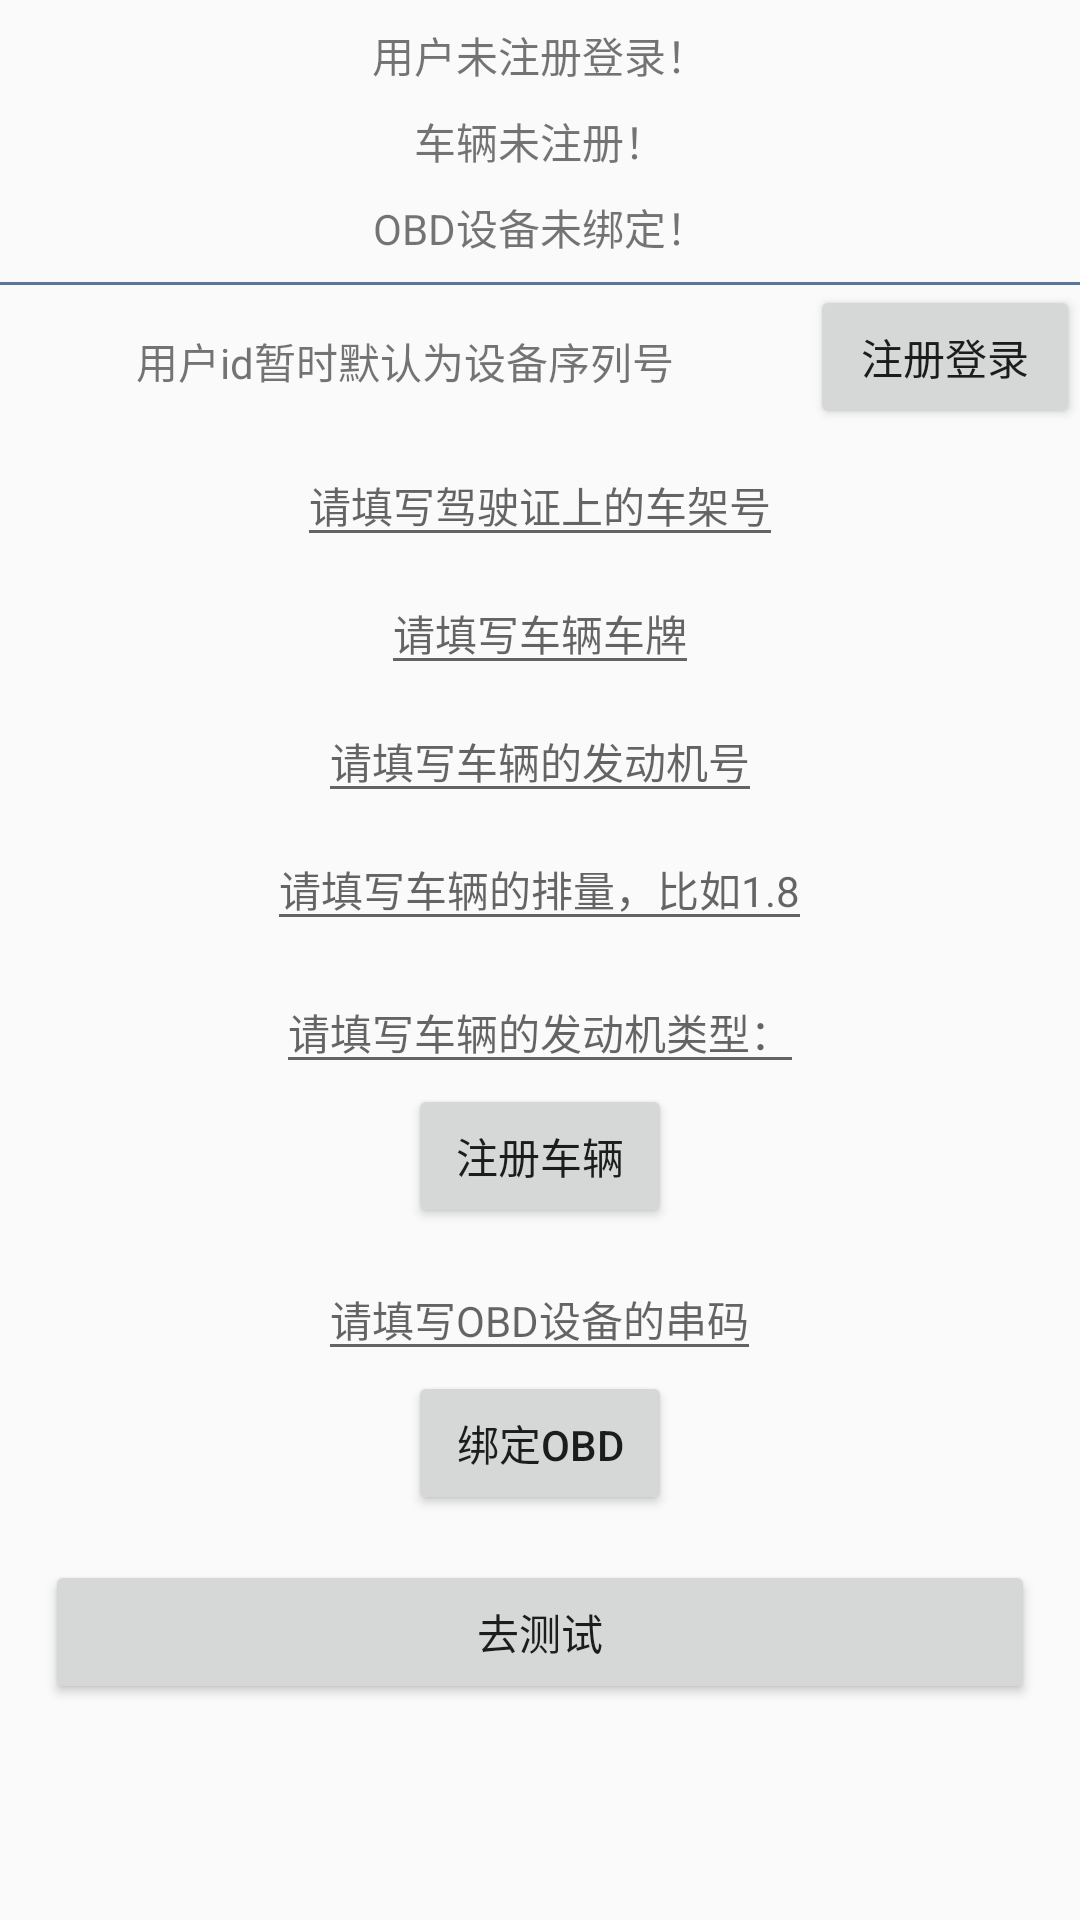

Write the Android layout XML for this screen, with the resource values it uses.
<!-- AndroidManifest.xml: application theme AppTheme -->
<!-- res/layout/activity_main.xml -->
<?xml version="1.0" encoding="utf-8"?>
<ScrollView android:layout_width="match_parent"
    android:layout_height="wrap_content"
    xmlns:android="http://schemas.android.com/apk/res/android">

    <LinearLayout
        xmlns:app="http://schemas.android.com/apk/res-auto"
        android:layout_width="match_parent"
        android:layout_height="match_parent"
        android:orientation="vertical">

        <TextView
            android:id="@+id/tv_user_tip"
            android:layout_width="match_parent"
            android:layout_height="wrap_content"
            android:layout_marginTop="8dp"
            android:gravity="center_horizontal"
            android:text="用户未注册登录！"/>
        <TextView
            android:id="@+id/tv_car_tip"
            android:layout_width="match_parent"
            android:layout_height="wrap_content"
            android:layout_marginTop="8dp"
            android:gravity="center_horizontal"
            android:text="车辆未注册！"/>
        <TextView
            android:id="@+id/tv_obd_tip"
            android:layout_width="match_parent"
            android:layout_height="wrap_content"
            android:layout_marginTop="8dp"
            android:gravity="center_horizontal"
            android:text="OBD设备未绑定！"/>
        <View
            android:layout_width="match_parent"
            android:layout_height="1dp"
            android:layout_marginTop="8dp"
            android:background="#567899"
            android:gravity="center_horizontal"/>
        <LinearLayout
            android:layout_width="match_parent"
            android:layout_height="wrap_content"
            android:orientation="horizontal">
            <TextView
                android:layout_width="match_parent"
                android:layout_height="wrap_content"
                android:layout_marginTop="15dp"
                android:layout_weight="1"
                android:gravity="center"
                android:text="用户id暂时默认为设备序列号"/>

            <Button
                android:layout_weight="3"
                android:id="@+id/register_user"
                android:layout_height="wrap_content"
                android:layout_width="match_parent"
                android:layout_gravity="center_horizontal"
                android:padding="5dp"
                android:text="注册登录"/>
        </LinearLayout>

        <EditText
            android:id="@+id/et_vin"
            android:layout_width="wrap_content"
            android:layout_marginTop="5dp"
            android:layout_height="wrap_content"
            android:textSize="14sp"
            android:layout_gravity="center_horizontal"
            android:hint="请填写驾驶证上的车架号"/>
        <EditText
            android:id="@+id/et_plate_number"
            android:layout_width="wrap_content"
            android:layout_marginTop="5dp"
            android:textSize="14sp"
            android:layout_gravity="center_horizontal"
            android:layout_height="wrap_content"
            android:hint="请填写车辆车牌"/>
        <EditText
            android:id="@+id/et_engine_number"
            android:layout_width="wrap_content"
            android:layout_marginTop="5dp"
            android:textSize="14sp"
            android:layout_gravity="center_horizontal"
            android:layout_height="wrap_content"
            android:hint="请填写车辆的发动机号"/>

        <EditText
            android:id="@+id/et_car_pl"
            android:layout_width="wrap_content"
            android:layout_marginTop="5dp"
            android:layout_gravity="center_horizontal"
            android:textSize="14sp"
            android:layout_height="wrap_content"
            android:hint="请填写车辆的排量，比如1.8"/>
        <EditText
            android:id="@+id/et_engine_type"
            android:layout_width="wrap_content"
            android:layout_marginTop="10dp"
            android:layout_gravity="center_horizontal"
            android:textSize="14sp"
            android:layout_height="wrap_content"
            android:hint="请填写车辆的发动机类型："/>

        <Button
            android:id="@+id/register_car"
            android:layout_width="wrap_content"
            android:layout_height="wrap_content"
            android:layout_gravity="center_horizontal"
            android:text="注册车辆"/>


        <EditText
            android:id="@+id/et_obd"
            android:layout_marginTop="10dp"
            android:textSize="14sp"
            android:layout_gravity="center_horizontal"
            android:layout_width="wrap_content"
            android:layout_height="wrap_content"
            android:hint="请填写OBD设备的串码"/>
        <Button
            android:id="@+id/bind_obd"
            android:layout_height="wrap_content"
            android:textSize="14sp"
            android:layout_gravity="center_horizontal"
            android:layout_width="wrap_content"
            android:text="绑定OBD"/>

        <Button
            android:id="@+id/go_test"
            android:layout_height="wrap_content"
            android:textSize="14sp"
            android:layout_gravity="center_horizontal"
            android:layout_width="match_parent"
            android:layout_margin="15dp"
            android:text="去测试"/>

    </LinearLayout>
</ScrollView>
<!-- resources referenced by this layout -->
<resources>
  <style name="AppTheme" parent="Theme.AppCompat.Light.DarkActionBar">
          
          <item name="colorPrimary">@color/colorPrimary</item>
          <item name="colorPrimaryDark">@color/colorPrimaryDark</item>
          <item name="colorAccent">@color/colorAccent</item>
      </style>
  <!-- not gathered from this repository: default colours our renderer supplied (Android Studio template values) -->
  <color name="colorPrimary">#FF6200EE</color>
  <color name="colorPrimaryDark">#FF3700B3</color>
  <color name="colorAccent">#FF03DAC5</color>
</resources>
